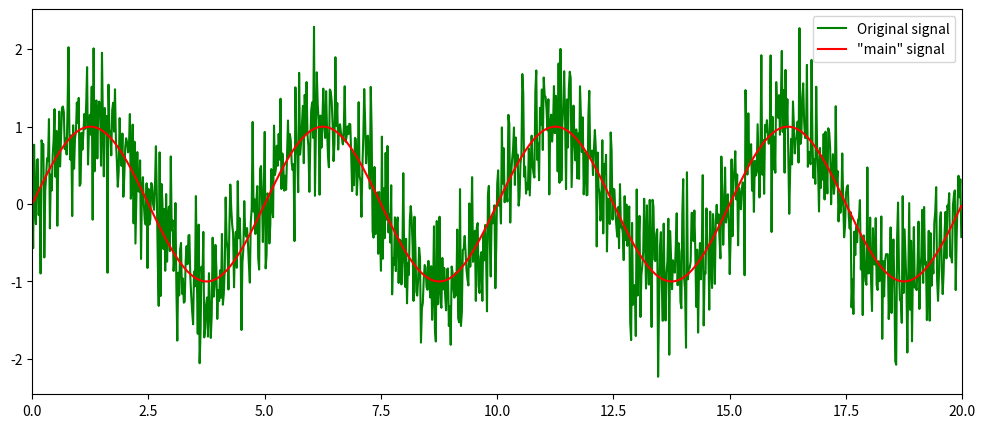

The script that saved this image: (Note: this script raises an exception after producing the figure.)
%matplotlib inline
import numpy as np
import matplotlib.pyplot as plt
from scipy import fftpack

np.random.seed(1234)

time_step = 0.02
period = 5.

t = np.arange(0, 20, time_step)
X = (np.sin(2 * np.pi / period * t) + 0.5 * np.random.randn(t.size))

plt.figure(figsize=(12, 5))
plt.plot(t, X, 'g-', label='Original signal')
plt.plot(t, np.sin(2 * np.pi / period * t), 'r-', label='"main" signal')
plt.xlim([0, 20])
plt.legend()

# The FFT of the signal
sig_fft = fftpack.fft(X)

# And the power (sig_fft is of complex dtype)
power = np.abs(sig_fft)

# The corresponding frequencies
sample_freq = fftpack.fftfreq(sig.size, d=time_step)

# Plot the FFT power
plt.figure(figsize=(8, 5))
plt.plot(sample_freq, power)
plt.xlabel('Frequency [Hz]')
plt.ylabel('plower')

# Find the peak frequency: we can focus on only the positive frequencies
pos_mask = np.where(sample_freq > 0)
freqs = sample_freq[pos_mask]
peak_freq = freqs[power[pos_mask].argmax()]

# Check that it does indeed correspond to the frequency that we generate
# the signal with
np.allclose(peak_freq, 1./period)

# An inner plot to show the peak frequency
axes = plt.axes([0.55, 0.3, 0.3, 0.5])
plt.title('Peak frequency')
plt.plot(freqs[:8], power[:8], 'ko-')
plt.setp(axes, yticks=[])

# scipy.signal.find_peaks_cwt can also be used for more advanced
# peak detection

high_freq_fft = sig_fft.copy()

print('peak frequency = ', peak_freq)

# kill the high frequency components in the frequency domain (set them to zero)
high_freq_fft[np.abs(sample_freq) > peak_freq] = 0

# transform from frequency domain to time domain
filtered_sig = fftpack.ifft(high_freq_fft).real

plt.figure(figsize=(12, 5))
plt.plot(t, sig, label='Original signal')
plt.plot(t, filtered_sig, 'r-', linewidth=3, label='Filtered signal')
plt.xlabel('Time [s]')
plt.ylabel('Amplitude')

plt.legend(loc='best')

high_freq_fft = sig_fft.copy()

# kill the high frequency components in the frequency domain (set them to zero)
high_freq_fft[np.abs(sample_freq) > 10*peak_freq] = 0

# transform from frequency domain to time domain
filtered_sig = fftpack.ifft(high_freq_fft).real

plt.figure(figsize=(12, 5))
plt.plot(t, sig, label='Original signal')
plt.plot(t, filtered_sig, 'r-', linewidth=3, label='Filtered signal')
plt.xlabel('Time [s]')
plt.ylabel('Amplitude')

plt.legend(loc='best')

im = plt.imread('moonlanding.png')
im.shape, im.dtype

plt.imshow(im, plt.cm.gray)

im_fft = fftpack.fft2(im)

# Show the results
def plot_spectrum(im_fft):
    from matplotlib.colors import LogNorm
    # A logarithmic colormap
    plt.imshow(np.abs(im_fft), norm=LogNorm(vmin=5))
    plt.colorbar()

plt.figure()
plot_spectrum(im_fft)
plt.title('Fourier transform')

keep_fraction = 0.1

# Call ff a copy of the original transform. Numpy arrays have a copy
# method for this purpose.
im_fft2 = im_fft.copy()

# Set r and c to be the number of rows and columns of the array.
r, c = im_fft2.shape

# Set to zero all rows with indices between r*keep_fraction and
# r*(1-keep_fraction):
im_fft2[int(r*keep_fraction):int(r*(1-keep_fraction))] = 0

# Similarly with the columns:
im_fft2[:, int(c*keep_fraction):int(c*(1-keep_fraction))] = 0

plt.figure()
plot_spectrum(im_fft2)
plt.title('Filtered Spectrum')

im_new = fftpack.ifft2(im_fft2).real

plt.figure()
plt.imshow(im_new, plt.cm.gray)
plt.title('Reconstructed Image')

